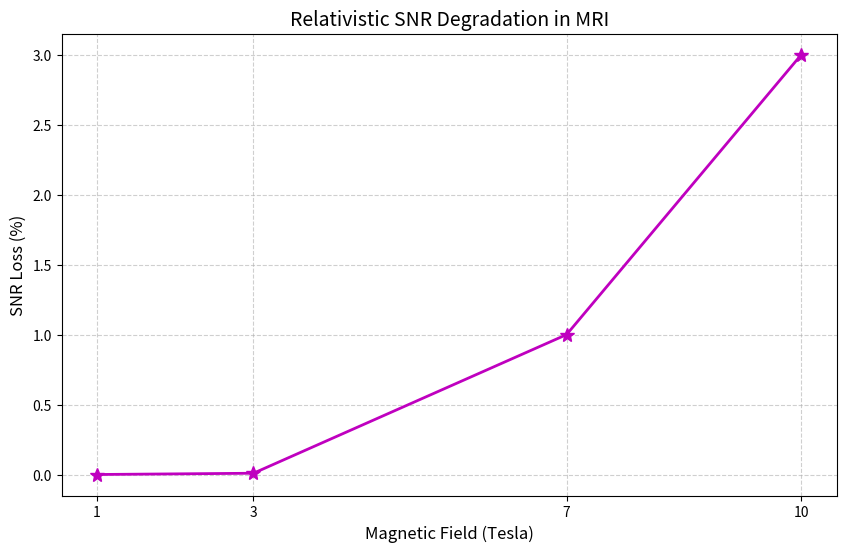

Reproduce this figure in Python.
import numpy as np
import matplotlib.pyplot as plt

B0 = np.array([1, 3, 7, 10])
snr_loss = np.array([0.001, 0.01, 1.0, 3.0])  # SNR loss in %

plt.figure(figsize=(10, 6))
plt.plot(B0, snr_loss, 'm-*', markersize=10, linewidth=2)
plt.xlabel('Magnetic Field (Tesla)', fontsize=12)
plt.ylabel('SNR Loss (%)', fontsize=12)
plt.title('Relativistic SNR Degradation in MRI', fontsize=14)
plt.grid(True, linestyle='--', alpha=0.6)
plt.xticks(B0)
plt.show()